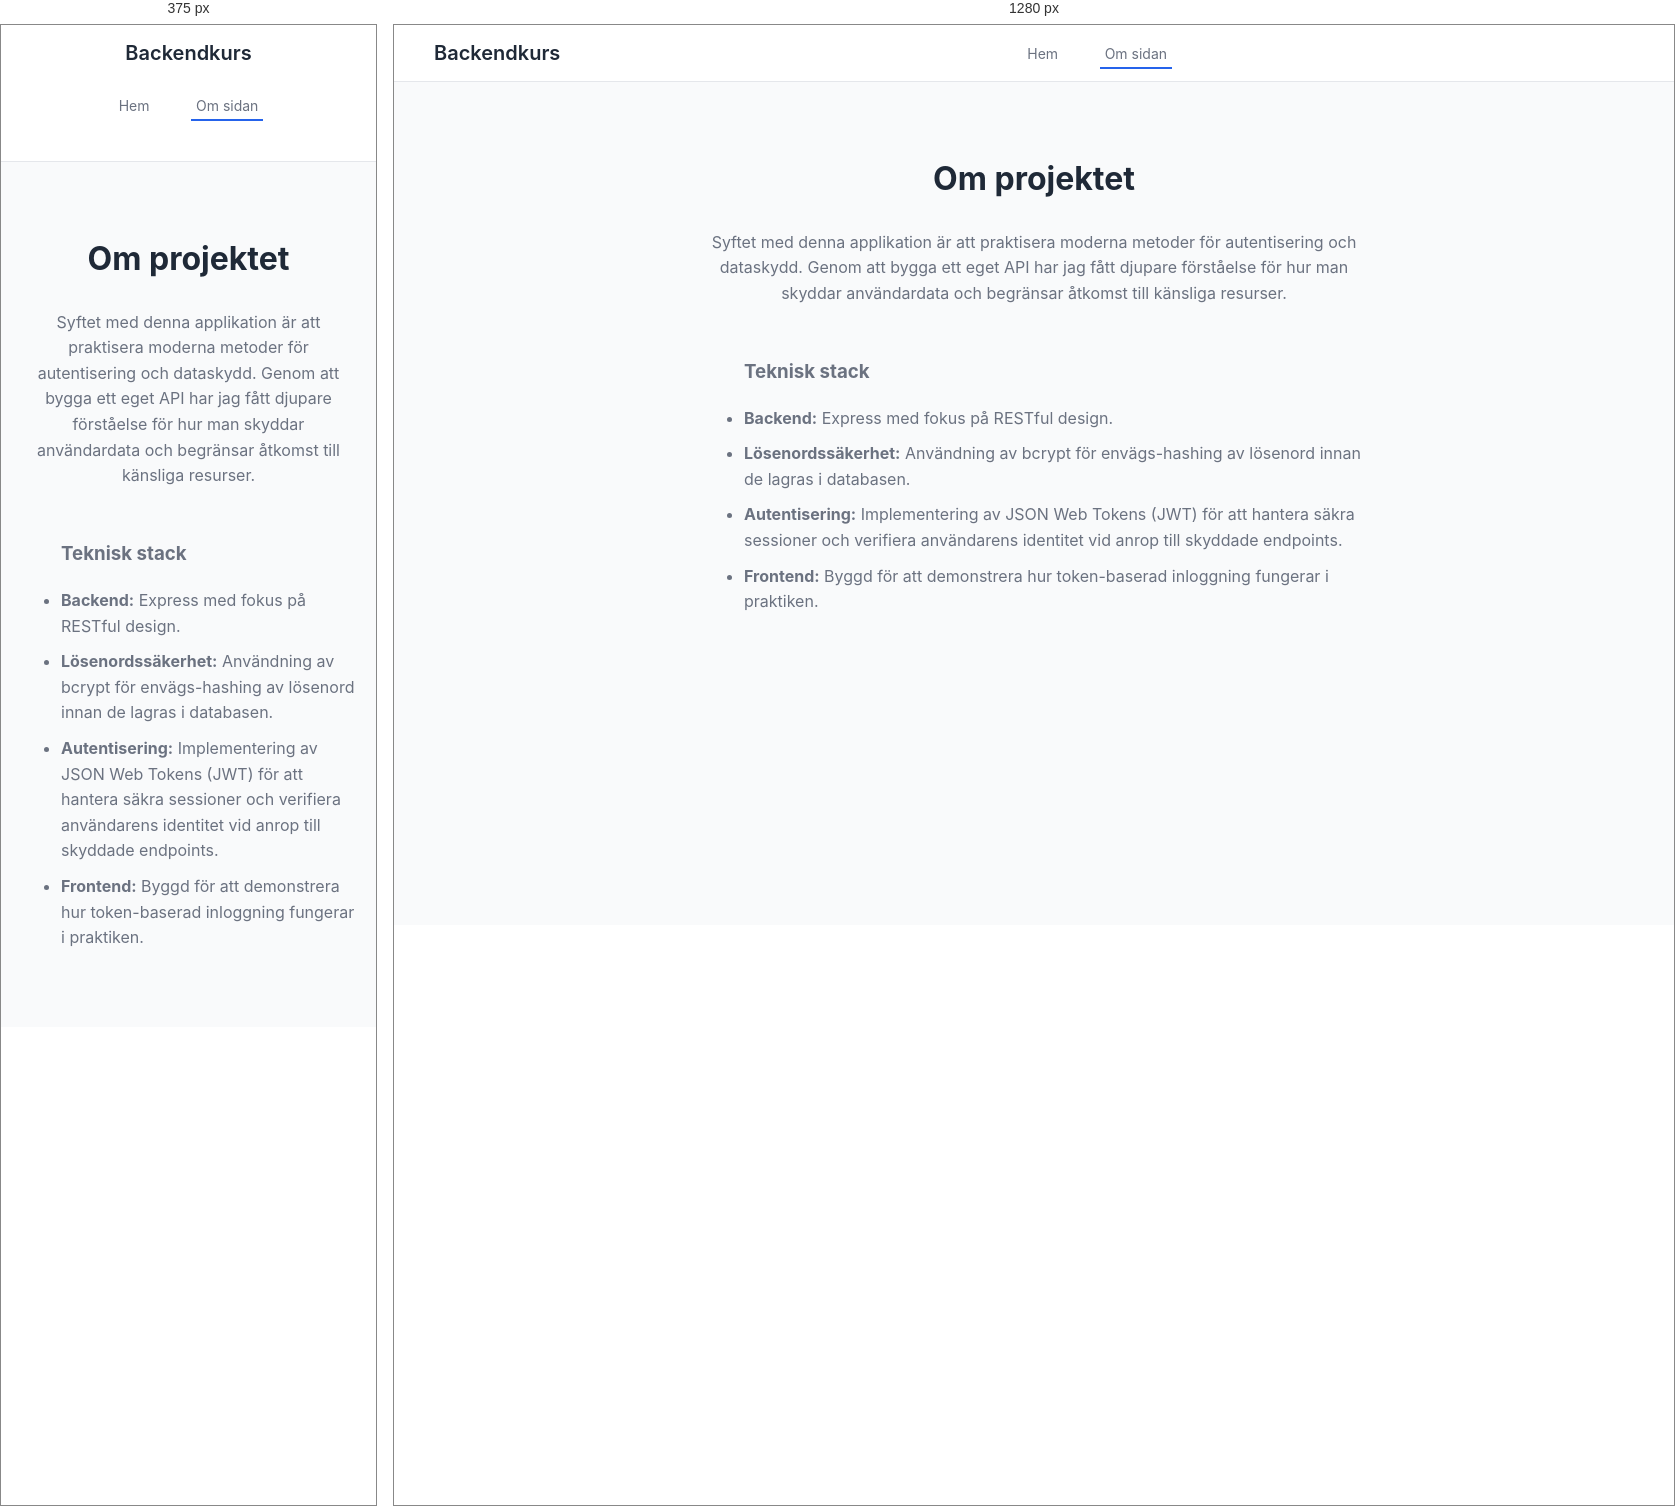
Rendered at 375 px and 1280 px, left to right.

<!-- file: about.html -->
<!doctype html>
<html lang="en">
  <head>
    <meta charset="UTF-8" />
    <link rel="stylesheet" href="src/style.css">
    <meta name="viewport" content="width=device-width, initial-scale=1.0" />
    <title>Laboration 4</title>
  </head>
  <body>

    <header class="header">
        <div class="logo">
            <h1>Backendkurs</h1>
        </div>

        <nav class="main-nav">
            <a href="/">Hem</a>
            <a href="/about.html" class="active">Om sidan</a>
        </nav>

        <div class="login">
            
        </div>
    </header>

    <main class="content">
        <h2>Om projektet</h2>
        <p>
          Syftet med denna applikation är att praktisera moderna metoder för autentisering och dataskydd. Genom att bygga ett eget API har jag fått djupare förståelse för hur man skyddar användardata och begränsar åtkomst till känsliga resurser.
        </p>
        
        <ul>
            <h3>Teknisk stack</h3>
            <li><strong>Backend:</strong> Express med fokus på RESTful design.</li>
            <li><strong>Lösenordssäkerhet:</strong> Användning av bcrypt för envägs-hashing av lösenord innan de lagras i databasen.</li>
            <li><strong>Autentisering:</strong> Implementering av JSON Web Tokens (JWT) för att hantera säkra sessioner och verifiera användarens identitet vid anrop till skyddade endpoints.</li>
            <li><strong>Frontend:</strong> Byggd för att demonstrera hur token-baserad inloggning fungerar i praktiken.</li>
        </ul>

    </main>

    <script type="module" src="/src/main.js"></script>
  </body>
</html>


/* @media block from style.css */
@media (max-width: 600px) {
    header {
        flex-direction: column;
        row-gap: 30px;
    }
}